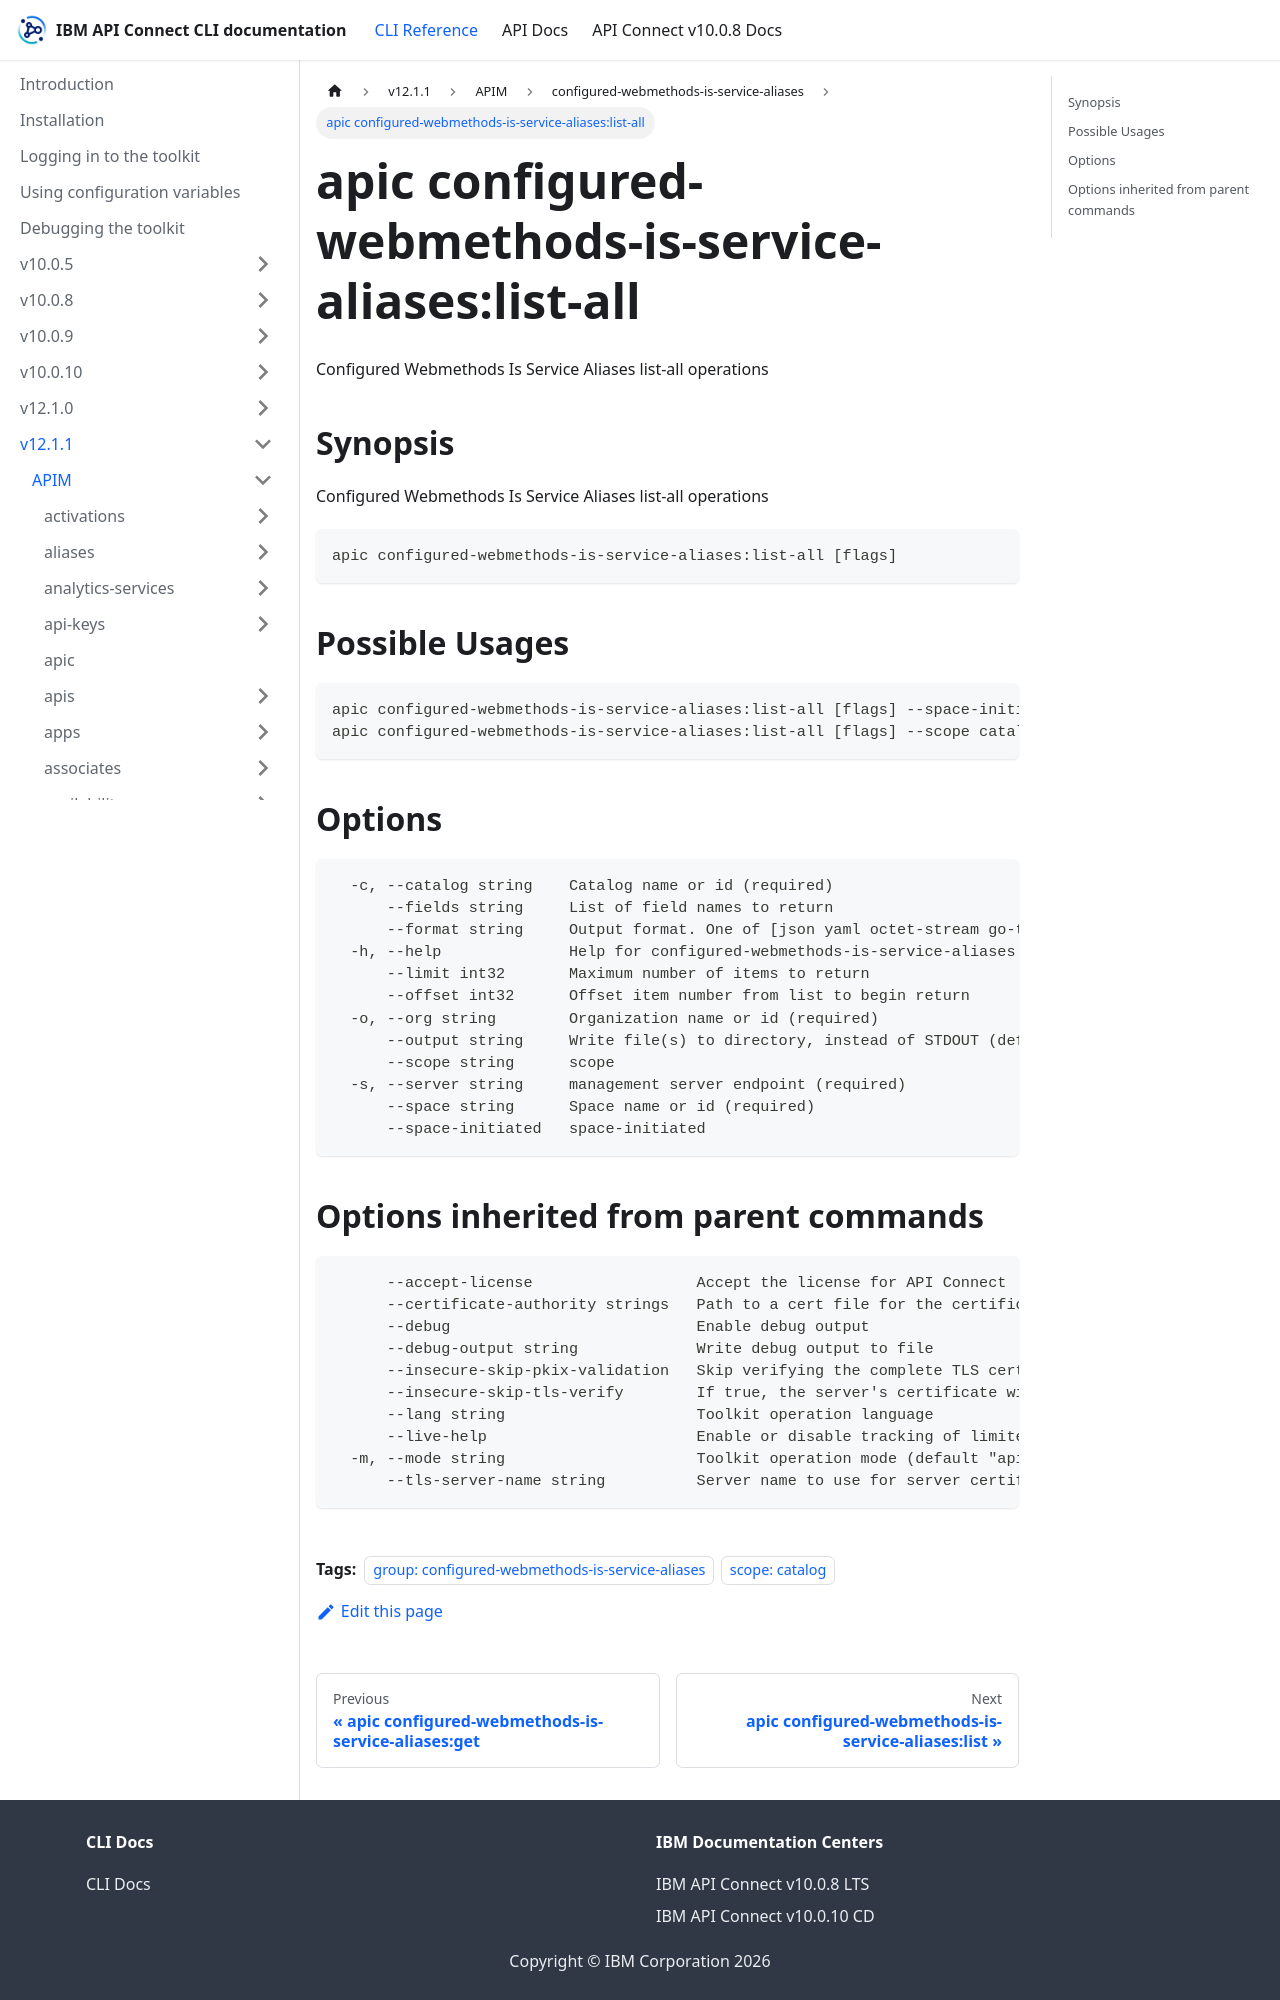

repository: ibm-apiconnect/clidocs · page: docs/v1211/apim/configured-webmethods-is-service-aliases/apic_configured-webmethods-is-service-aliases_list-all.html · generator: docusaurus

---
tags:
- "group: configured-webmethods-is-service-aliases"
- "scope: catalog"
---
# apic configured-webmethods-is-service-aliases:list-all

Configured Webmethods Is Service Aliases list-all operations

## Synopsis

Configured Webmethods Is Service Aliases list-all operations

```
apic configured-webmethods-is-service-aliases:list-all [flags]
```

## Possible Usages

```
apic configured-webmethods-is-service-aliases:list-all [flags] --space-initiated
apic configured-webmethods-is-service-aliases:list-all [flags] --scope catalog
```

## Options

```
  -c, --catalog string    Catalog name or id (required)
      --fields string     List of field names to return
      --format string     Output format. One of [json yaml octet-stream go-template=... go-template-file=...], defaults to yaml.
  -h, --help              Help for configured-webmethods-is-service-aliases:list-all
      --limit int32       Maximum number of items to return
      --offset int32      Offset item number from list to begin return
  -o, --org string        Organization name or id (required)
      --output string     Write file(s) to directory, instead of STDOUT (default "-")
      --scope string      scope
  -s, --server string     management server endpoint (required)
      --space string      Space name or id (required)
      --space-initiated   space-initiated
```
